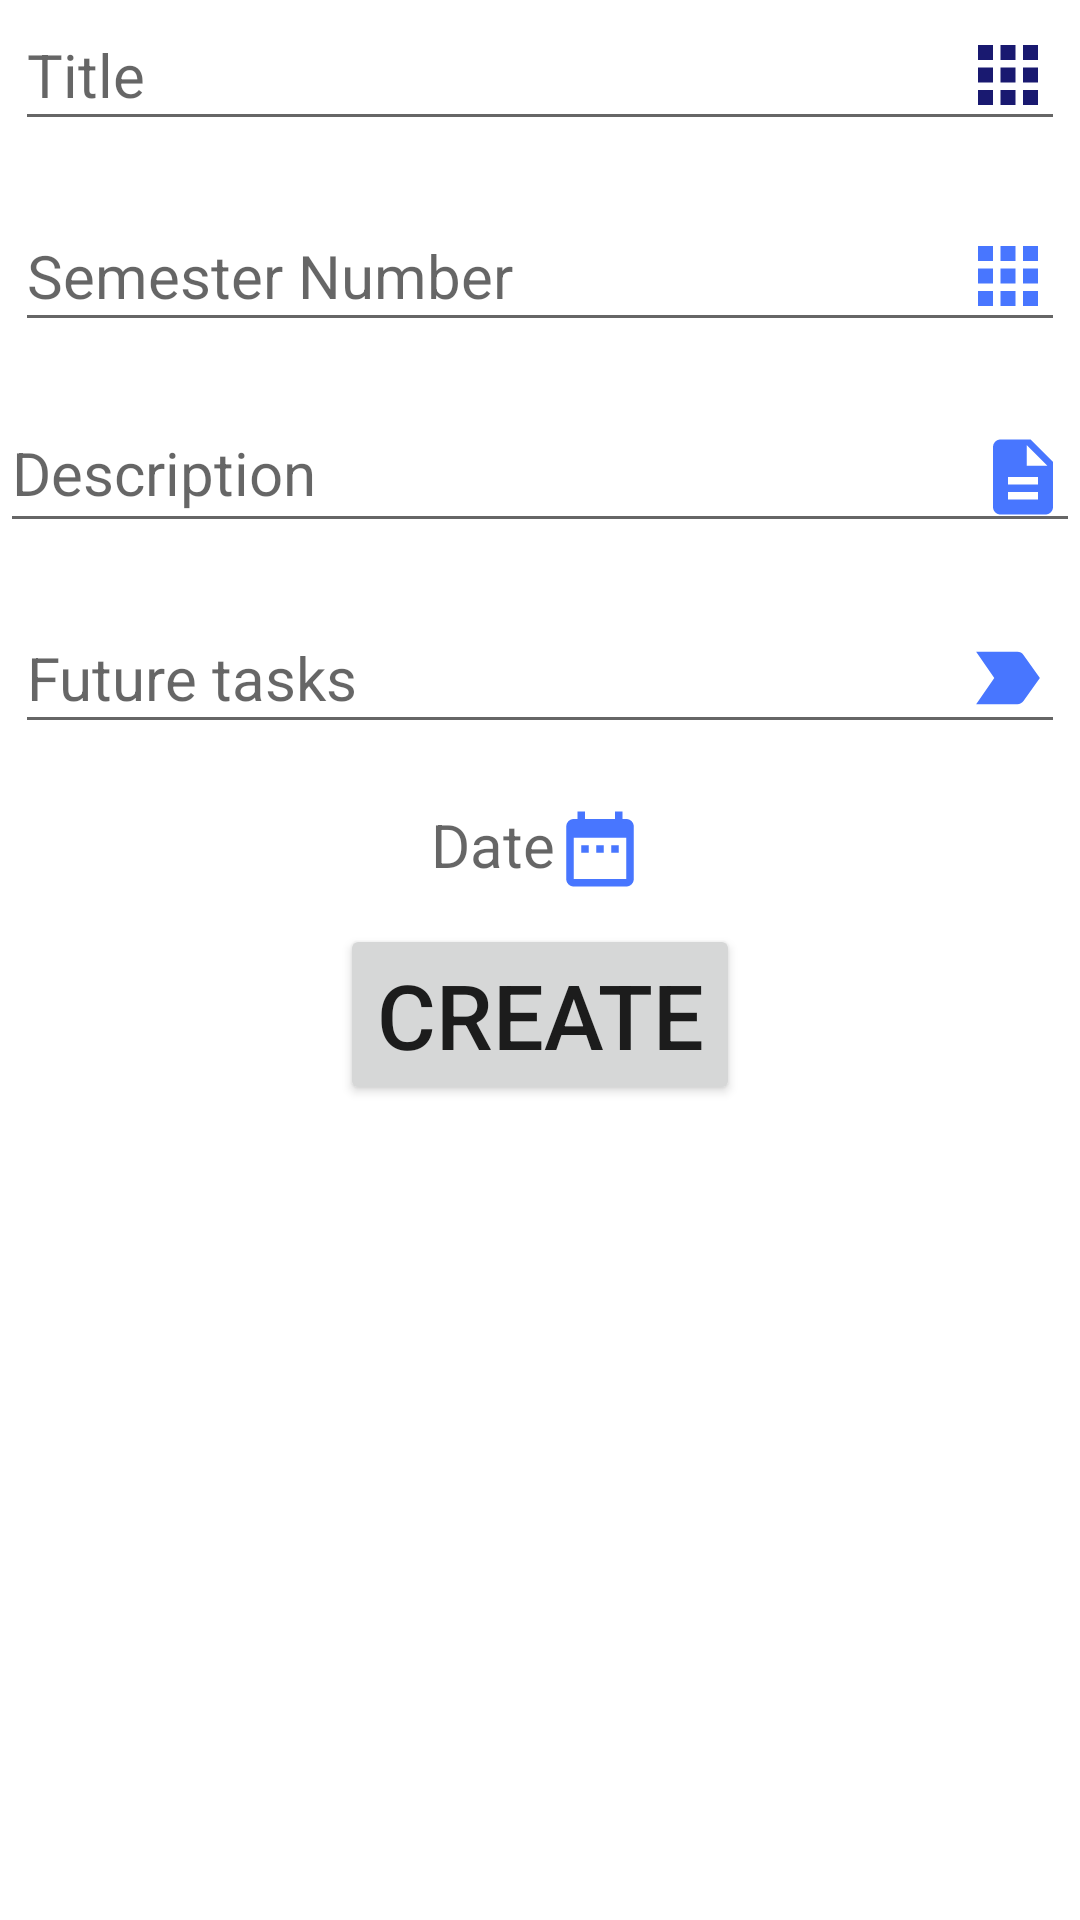

Android layout source for this screen:
<!-- AndroidManifest.xml: application theme Theme.CollegeEdiary -->
<!-- res/layout/createtab_fragment.xml -->
<?xml version="1.0" encoding="utf-8"?>
<androidx.constraintlayout.widget.ConstraintLayout xmlns:android="http://schemas.android.com/apk/res/android"
    android:layout_width="match_parent"
    android:layout_height="match_parent"
    xmlns:app="http://schemas.android.com/apk/res-auto"
    xmlns:tools="http://schemas.android.com/tools">

    <EditText
        android:id="@+id/txtDiaryTitle"
        android:layout_width="match_parent"
        android:layout_height="wrap_content"
        android:layout_alignParentTop="true"
        android:layout_centerHorizontal="true"
        android:hint="Title"
        android:drawableRight="@drawable/semester_number2"
        android:inputType="text"
        android:textSize="20sp"
        android:layout_marginStart="5dp"
        android:layout_marginEnd="5dp"
        android:textStyle="normal"
        app:layout_constraintEnd_toEndOf="parent"
        app:layout_constraintHorizontal_bias="0.0"
        app:layout_constraintStart_toStartOf="parent"
        app:layout_constraintTop_toTopOf="parent"
        tools:ignore="MissingConstraints" />

    <EditText
        android:id="@+id/txtSemesterNumber"
        android:layout_width="match_parent"
        android:layout_height="wrap_content"
        android:layout_alignParentTop="true"
        android:drawableRight="@drawable/semester_number"
        android:layout_below="@id/txtDiaryTitle"
        android:layout_centerHorizontal="true"
        android:textSize="20sp"
        android:textStyle="normal"
        android:layout_marginTop="20dp"
        android:layout_marginStart="5dp"
        android:layout_marginEnd="5dp"
        android:hint="Semester Number"
        android:inputType="number"
        app:layout_constraintEnd_toEndOf="parent"
        app:layout_constraintHorizontal_bias="0.0"
        app:layout_constraintStart_toStartOf="parent"
        app:layout_constraintTop_toBottomOf="@id/txtDiaryTitle" />

    <EditText
        android:id="@+id/txtEntryDescription"
        android:layout_width="match_parent"
        android:layout_height="wrap_content"
        android:ems="10"
        android:gravity="start|top"
        android:textSize="20sp"
        android:drawableRight="@drawable/description_24"
        android:textStyle="normal"
        android:layout_marginTop="20dp"
        android:inputType="text"
        app:layout_constraintEnd_toEndOf="parent"
        app:layout_constraintStart_toStartOf="parent"
        android:layout_alignParentTop="true"
        android:layout_below="@id/txtSemesterNumber"
        android:layout_centerHorizontal="true"
        android:hint="Description"
        app:layout_constraintHorizontal_bias="0.0"
        app:layout_constraintTop_toBottomOf="@id/txtSemesterNumber" />

    <EditText
        android:id="@+id/txtFutureTasks"
        android:layout_width="match_parent"
        android:layout_height="wrap_content"
        android:layout_alignParentTop="true"
        android:layout_below="@id/txtEntryDescription"
        android:layout_centerHorizontal="true"
        android:hint="Future tasks"
        android:drawableRight="@drawable/future_tasks"
        android:textSize="20sp"
        android:textStyle="normal"
        android:layout_marginTop="20dp"
        android:layout_marginStart="5dp"
        android:layout_marginEnd="5dp"
        android:inputType="text"
        app:layout_constraintEnd_toEndOf="parent"
        app:layout_constraintHorizontal_bias="0.0"
        app:layout_constraintStart_toStartOf="parent"
        app:layout_constraintTop_toBottomOf="@id/txtEntryDescription" />

    <TextView
        android:id="@+id/lblEntryDate"
        android:layout_width="wrap_content"
        android:layout_height="wrap_content"
        android:layout_below="@id/txtFutureTasks"
        android:layout_alignParentTop="true"
        android:layout_centerHorizontal="true"
        android:layout_marginTop="20dp"
        android:drawableRight="@drawable/diary_date"
        android:hint="Date"
        android:inputType="date"
        android:textSize="20sp"
        android:textStyle="normal"
        app:layout_constraintEnd_toEndOf="parent"
        app:layout_constraintHorizontal_bias="0.498"
        app:layout_constraintStart_toStartOf="parent"
        app:layout_constraintTop_toBottomOf="@id/txtFutureTasks" />

    <Button
        android:id="@+id/btnCreate"
        android:layout_width="wrap_content"
        android:layout_height="wrap_content"
        android:layout_below="@id/lblEntryDate"
        android:layout_centerHorizontal="true"
        android:elevation="0dp"
        android:text="Create"
        android:textSize="30sp"
        android:drawableRight="@drawable/add_new"
        android:layout_marginTop="10dp"
        app:layout_constraintEnd_toEndOf="parent"
        app:layout_constraintHorizontal_bias="0.50"
        app:layout_constraintStart_toStartOf="parent"
        app:layout_constraintTop_toBottomOf="@id/lblEntryDate" />




</androidx.constraintlayout.widget.ConstraintLayout>
<!-- resources referenced by this layout -->
<resources>
  <!-- drawable description_24 (drawable-v24) -->
  <vector android:height="30dp" android:tint="#4876FF"
      android:viewportHeight="24" android:viewportWidth="24"
      android:width="30dp" xmlns:android="http://schemas.android.com/apk/res/android">
      <path android:fillColor="@android:color/white" android:pathData="M14,2L6,2c-1.1,0 -1.99,0.9 -1.99,2L4,20c0,1.1 0.89,2 1.99,2L18,22c1.1,0 2,-0.9 2,-2L20,8l-6,-6zM16,18L8,18v-2h8v2zM16,14L8,14v-2h8v2zM13,9L13,3.5L18.5,9L13,9z"/>
  </vector>
  <!-- drawable diary_date (drawable-v24) -->
  <vector android:height="30dp" android:tint="#4876FF"
      android:viewportHeight="24" android:viewportWidth="24"
      android:width="30dp" xmlns:android="http://schemas.android.com/apk/res/android">
      <path android:fillColor="@android:color/white" android:pathData="M9,11L7,11v2h2v-2zM13,11h-2v2h2v-2zM17,11h-2v2h2v-2zM19,4h-1L18,2h-2v2L8,4L8,2L6,2v2L5,4c-1.11,0 -1.99,0.9 -1.99,2L3,20c0,1.1 0.89,2 2,2h14c1.1,0 2,-0.9 2,-2L21,6c0,-1.1 -0.9,-2 -2,-2zM19,20L5,20L5,9h14v11z"/>
  </vector>
  <!-- drawable future_tasks (drawable-v24) -->
  <vector android:height="30dp" android:tint="#4876FF"
      android:viewportHeight="24" android:viewportWidth="24"
      android:width="30dp" xmlns:android="http://schemas.android.com/apk/res/android">
      <path android:fillColor="@android:color/white" android:pathData="M3.5,18.99l11,0.01c0.67,0 1.27,-0.33 1.63,-0.84L20.5,12l-4.37,-6.16c-0.36,-0.51 -0.96,-0.84 -1.63,-0.84l-11,0.01L8.34,12 3.5,18.99z"/>
  </vector>
  <!-- drawable semester_number (drawable-v24) -->
  <vector android:height="30dp" android:tint="#4876FF"
      android:viewportHeight="24" android:viewportWidth="24"
      android:width="30dp" xmlns:android="http://schemas.android.com/apk/res/android">
      <path android:fillColor="@android:color/white" android:pathData="M4,8h4L8,4L4,4v4zM10,20h4v-4h-4v4zM4,20h4v-4L4,16v4zM4,14h4v-4L4,10v4zM10,14h4v-4h-4v4zM16,4v4h4L20,4h-4zM10,8h4L14,4h-4v4zM16,14h4v-4h-4v4zM16,20h4v-4h-4v4z"/>
  </vector>
  <!-- drawable semester_number2 (drawable-v24) -->
  <vector android:height="30dp" android:tint="#191970"
      android:viewportHeight="24" android:viewportWidth="24"
      android:width="30dp" xmlns:android="http://schemas.android.com/apk/res/android">
      <path android:fillColor="@android:color/white" android:pathData="M4,8h4L8,4L4,4v4zM10,20h4v-4h-4v4zM4,20h4v-4L4,16v4zM4,14h4v-4L4,10v4zM10,14h4v-4h-4v4zM16,4v4h4L20,4h-4zM10,8h4L14,4h-4v4zM16,14h4v-4h-4v4zM16,20h4v-4h-4v4z"/>
  </vector>
  <style name="Theme.CollegeEdiary" parent="Theme.MaterialComponents.DayNight.DarkActionBar">
          
          <item name="colorPrimary">@color/purple_500</item>
          <item name="colorPrimaryVariant">@color/purple_700</item>
          <item name="colorOnPrimary">@color/white</item>
          
          <item name="colorSecondary">@color/teal_200</item>
          <item name="colorSecondaryVariant">@color/teal_700</item>
          <item name="colorOnSecondary">@color/black</item>
          
          <item name="android:statusBarColor" tools:targetApi="l">?attr/colorPrimaryVariant</item>
          
      </style>
  <color name="purple_500">#4876FF</color>
  <color name="purple_700">#FF3700B3</color>
  <color name="white">#FFFFFFFF</color>
  <color name="teal_200">#FF03DAC5</color>
  <color name="teal_700">#FF018786</color>
  <color name="black">#FF000000</color>
</resources>
